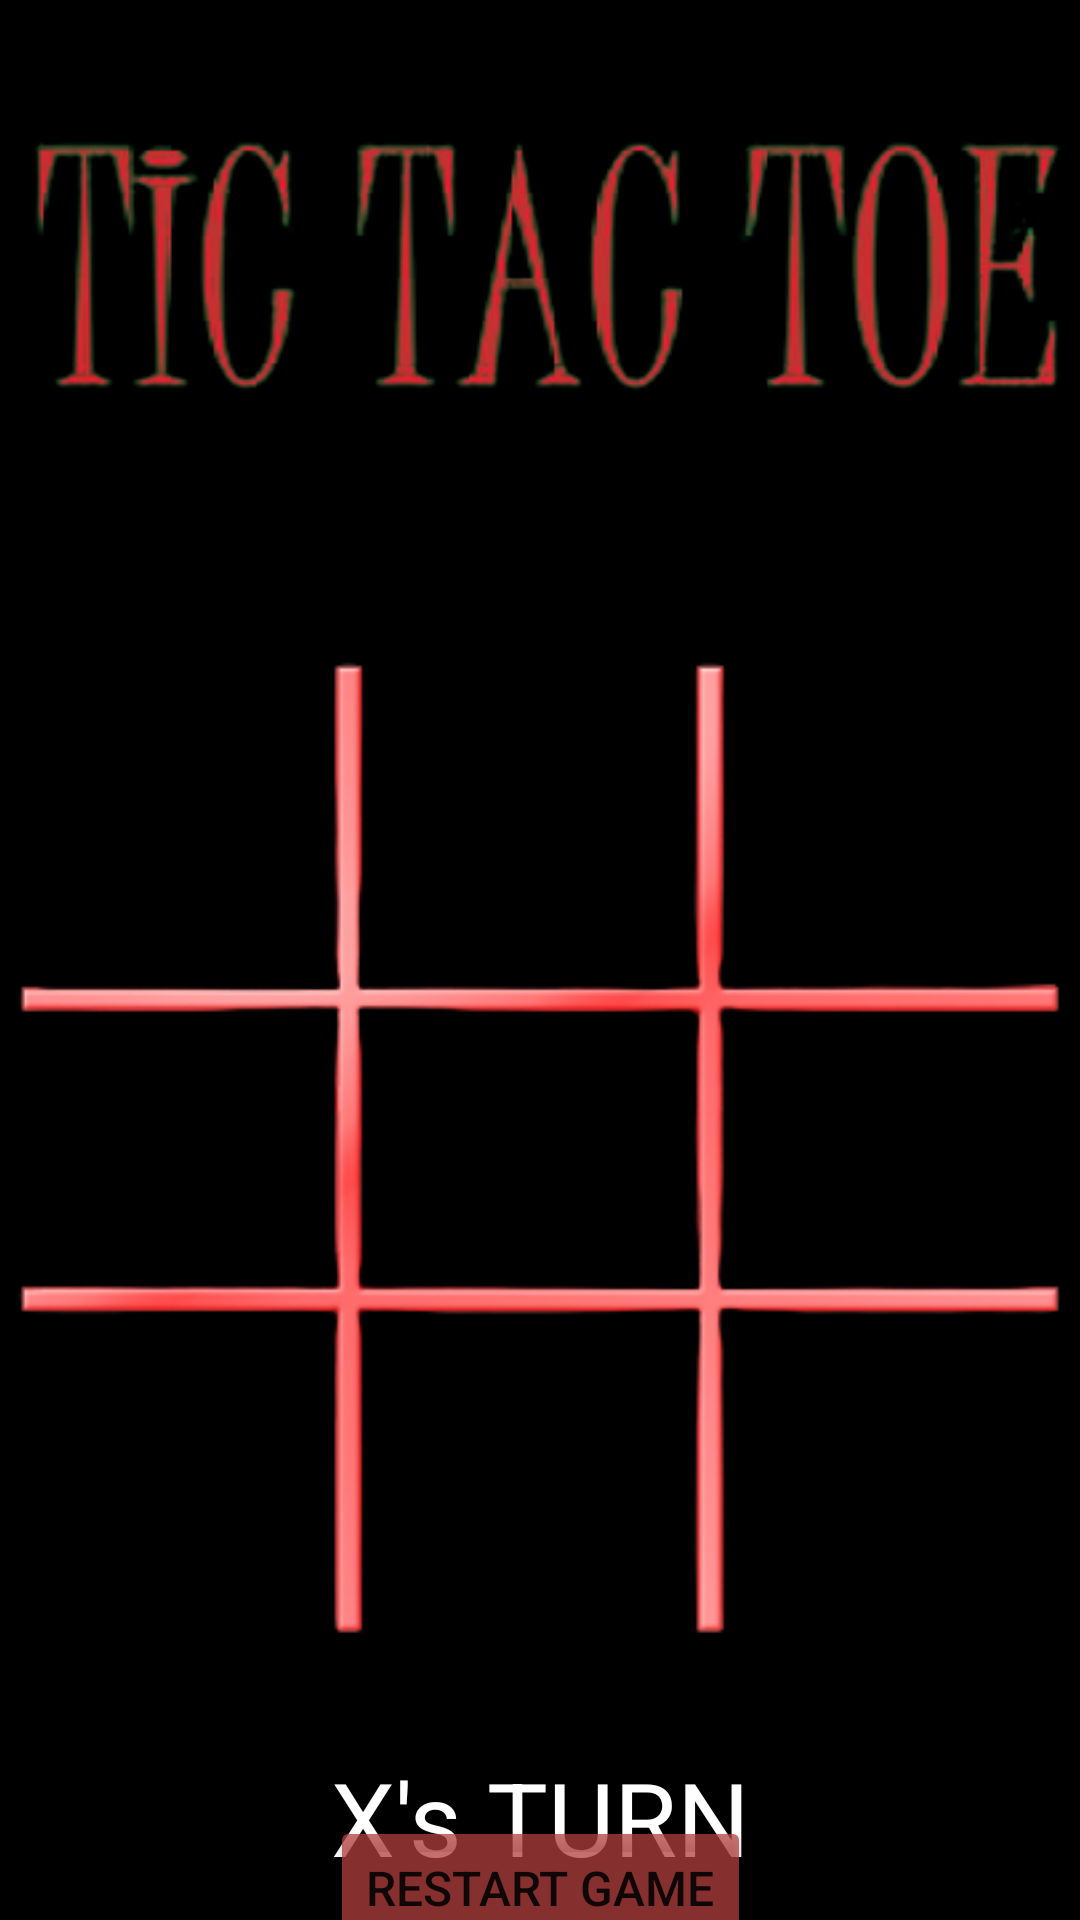

Layout XML and referenced resources for this Android screen:
<!-- AndroidManifest.xml: application theme Theme.TicTacToe -->
<!-- res/layout/activity_level_easy.xml -->
<?xml version="1.0" encoding="utf-8"?>
<androidx.constraintlayout.widget.ConstraintLayout xmlns:android="http://schemas.android.com/apk/res/android"
    xmlns:app="http://schemas.android.com/apk/res-auto"
    xmlns:tools="http://schemas.android.com/tools"
    android:layout_width="match_parent"
    android:layout_height="match_parent"
    android:background="#000000"
    android:backgroundTintMode="multiply"
    tools:context=".levelEasy">

    <ImageView
        android:id="@+id/volumeIcon"
        android:layout_width="40dp"
        android:layout_height="40dp"
        android:onClick="invokeVolumeSet"
        app:layout_constraintEnd_toEndOf="parent"
        app:layout_constraintTop_toTopOf="parent"
        tools:ignore="SpeakableTextPresentCheck" />

    <ImageView
        android:id="@+id/imageView"
        android:layout_width="0dp"
        android:layout_height="wrap_content"
        android:contentDescription="@string/grid"
        app:layout_constraintBottom_toBottomOf="parent"
        app:layout_constraintEnd_toEndOf="parent"
        app:layout_constraintHorizontal_bias="1.0"
        app:layout_constraintStart_toStartOf="parent"
        app:layout_constraintTop_toBottomOf="@+id/textView"
        app:layout_constraintVertical_bias="0.44"
        app:srcCompat="@drawable/grid" />

    <ImageView
        android:id="@+id/textView"
        android:layout_width="362dp"
        android:layout_height="102dp"
        android:layout_marginTop="36dp"
        android:fadingEdge="horizontal|vertical"
        app:layout_constraintEnd_toEndOf="parent"
        app:layout_constraintStart_toStartOf="parent"
        app:layout_constraintTop_toTopOf="parent"
        app:srcCompat="@drawable/logo" />

    <LinearLayout
        android:id="@+id/linearLayout"
        android:layout_width="0dp"
        android:layout_height="0dp"
        android:layout_marginTop="15dp"
        android:layout_marginBottom="20dp"
        android:orientation="vertical"
        app:layout_constraintBottom_toBottomOf="@+id/imageView"
        app:layout_constraintEnd_toEndOf="@id/imageView"
        app:layout_constraintStart_toStartOf="@+id/imageView"
        app:layout_constraintTop_toTopOf="@+id/imageView">

        <LinearLayout
            android:layout_width="match_parent"
            android:layout_height="match_parent"
            android:layout_weight="1"
            android:orientation="horizontal">

            <ImageView
                android:id="@+id/imageView4"
                android:layout_width="match_parent"
                android:layout_height="match_parent"
                android:layout_weight="1"
                android:onClick="inputTap"
                android:tag="0"
                tools:ignore="SpeakableTextPresentCheck" />

            <ImageView
                android:id="@+id/imageView3"
                android:layout_width="match_parent"
                android:layout_height="match_parent"
                android:layout_weight="1"
                android:onClick="inputTap"
                android:tag="1"
                tools:ignore="SpeakableTextPresentCheck" />

            <ImageView
                android:id="@+id/imageView2"
                android:layout_width="match_parent"
                android:layout_height="match_parent"
                android:layout_weight="1"
                android:onClick="inputTap"
                android:tag="2"
                tools:ignore="SpeakableTextPresentCheck" />
        </LinearLayout>

        <LinearLayout
            android:layout_width="match_parent"
            android:layout_height="match_parent"
            android:layout_weight="1"
            android:orientation="horizontal">

            <ImageView
                android:id="@+id/imageView7"
                android:layout_width="match_parent"
                android:layout_height="match_parent"
                android:layout_weight="1"
                android:onClick="inputTap"
                android:tag="3"
                tools:ignore="SpeakableTextPresentCheck" />

            <ImageView
                android:id="@+id/imageView5"
                android:layout_width="match_parent"
                android:layout_height="match_parent"
                android:layout_weight="1"
                android:onClick="inputTap"
                android:tag="4"
                tools:ignore="SpeakableTextPresentCheck" />

            <ImageView
                android:id="@+id/imageView6"
                android:layout_width="match_parent"
                android:layout_height="match_parent"
                android:layout_weight="1"
                android:onClick="inputTap"
                android:tag="5"
                tools:ignore="SpeakableTextPresentCheck" />
        </LinearLayout>

        <LinearLayout
            android:layout_width="match_parent"
            android:layout_height="match_parent"
            android:layout_weight="1"
            android:orientation="horizontal">

            <ImageView
                android:id="@+id/imageView10"
                android:layout_width="match_parent"
                android:layout_height="match_parent"
                android:layout_weight="1"
                android:onClick="inputTap"
                android:tag="6"
                tools:ignore="SpeakableTextPresentCheck" />

            <ImageView
                android:id="@+id/imageView9"
                android:layout_width="match_parent"
                android:layout_height="match_parent"
                android:layout_weight="1"
                android:onClick="inputTap"
                android:tag="7"
                tools:ignore="SpeakableTextPresentCheck" />

            <ImageView
                android:id="@+id/imageView8"
                android:layout_width="match_parent"
                android:layout_height="match_parent"
                android:layout_weight="1"
                android:onClick="inputTap"
                android:tag="8"
                tools:ignore="SpeakableTextPresentCheck" />
        </LinearLayout>
    </LinearLayout>

    <TextView
        android:id="@+id/status"
        android:layout_width="0dp"
        android:layout_height="wrap_content"
        android:text="X's TURN"
        android:textAlignment="center"
        android:textColor="#FFFFFF"
        android:textSize="34sp"
        app:autoSizeTextType="uniform"
        app:layout_constraintEnd_toEndOf="parent"
        app:layout_constraintStart_toStartOf="parent"
        app:layout_constraintTop_toBottomOf="@+id/imageView" />

    <Button
        android:id="@+id/resetButton"
        android:layout_width="wrap_content"
        android:layout_height="wrap_content"
        android:layout_marginBottom="10sp"
        android:backgroundTint="#BFB33F3F"
        android:elevation="200dp"
        android:gravity="center"
        android:onClick="onGameReset"
        android:text="@string/restart"
        android:textSize="16sp"
        android:textStyle="normal"
        android:typeface="normal"
        android:verticalScrollbarPosition="right"
        app:cornerRadius="22dp"
        app:iconTint="#C2185B"
        app:layout_constraintBottom_toBottomOf="parent"
        app:layout_constraintEnd_toEndOf="parent"
        app:layout_constraintStart_toStartOf="parent"
        app:layout_constraintTop_toBottomOf="@+id/status" />

    <ImageView
        android:id="@+id/imageView12"
        android:layout_width="50dp"
        android:layout_height="40dp"
        android:onClick="returnToHome"
        app:layout_constraintStart_toStartOf="parent"
        app:layout_constraintTop_toTopOf="parent"
        app:srcCompat="@drawable/backarrow"
        tools:ignore="SpeakableTextPresentCheck" />

</androidx.constraintlayout.widget.ConstraintLayout>
<!-- resources referenced by this layout -->
<resources>
  <!-- drawable grid: png bitmap (drawable-v24, 29868 bytes) -->
  <!-- drawable logo: png bitmap (drawable, 50107 bytes) -->
  <string name="grid">Grid</string>
  <string name="restart">RESTART GAME</string>
  <style name="Theme.TicTacToe" parent="Theme.MaterialComponents.DayNight.DarkActionBar">
          
          <item name="colorPrimary">@color/black</item>
          <item name="colorPrimaryVariant">#000000</item>
          <item name="colorOnPrimary">@color/white</item>
          
          <item name="colorSecondary">@color/teal_200</item>
          <item name="colorSecondaryVariant">@color/teal_700</item>
          <item name="colorOnSecondary">@color/black</item>
          
          <item name="android:statusBarColor" tools:targetApi="l">?attr/colorPrimaryVariant</item>
          
      </style>
  <!-- not gathered from this repository: default colours our renderer supplied (Android Studio template values) -->
  <color name="teal_200">#FF03DAC5</color>
  <color name="teal_700">#FF018786</color>
  <color name="black">#FF000000</color>
  <color name="white">#FFFFFFFF</color>
</resources>
